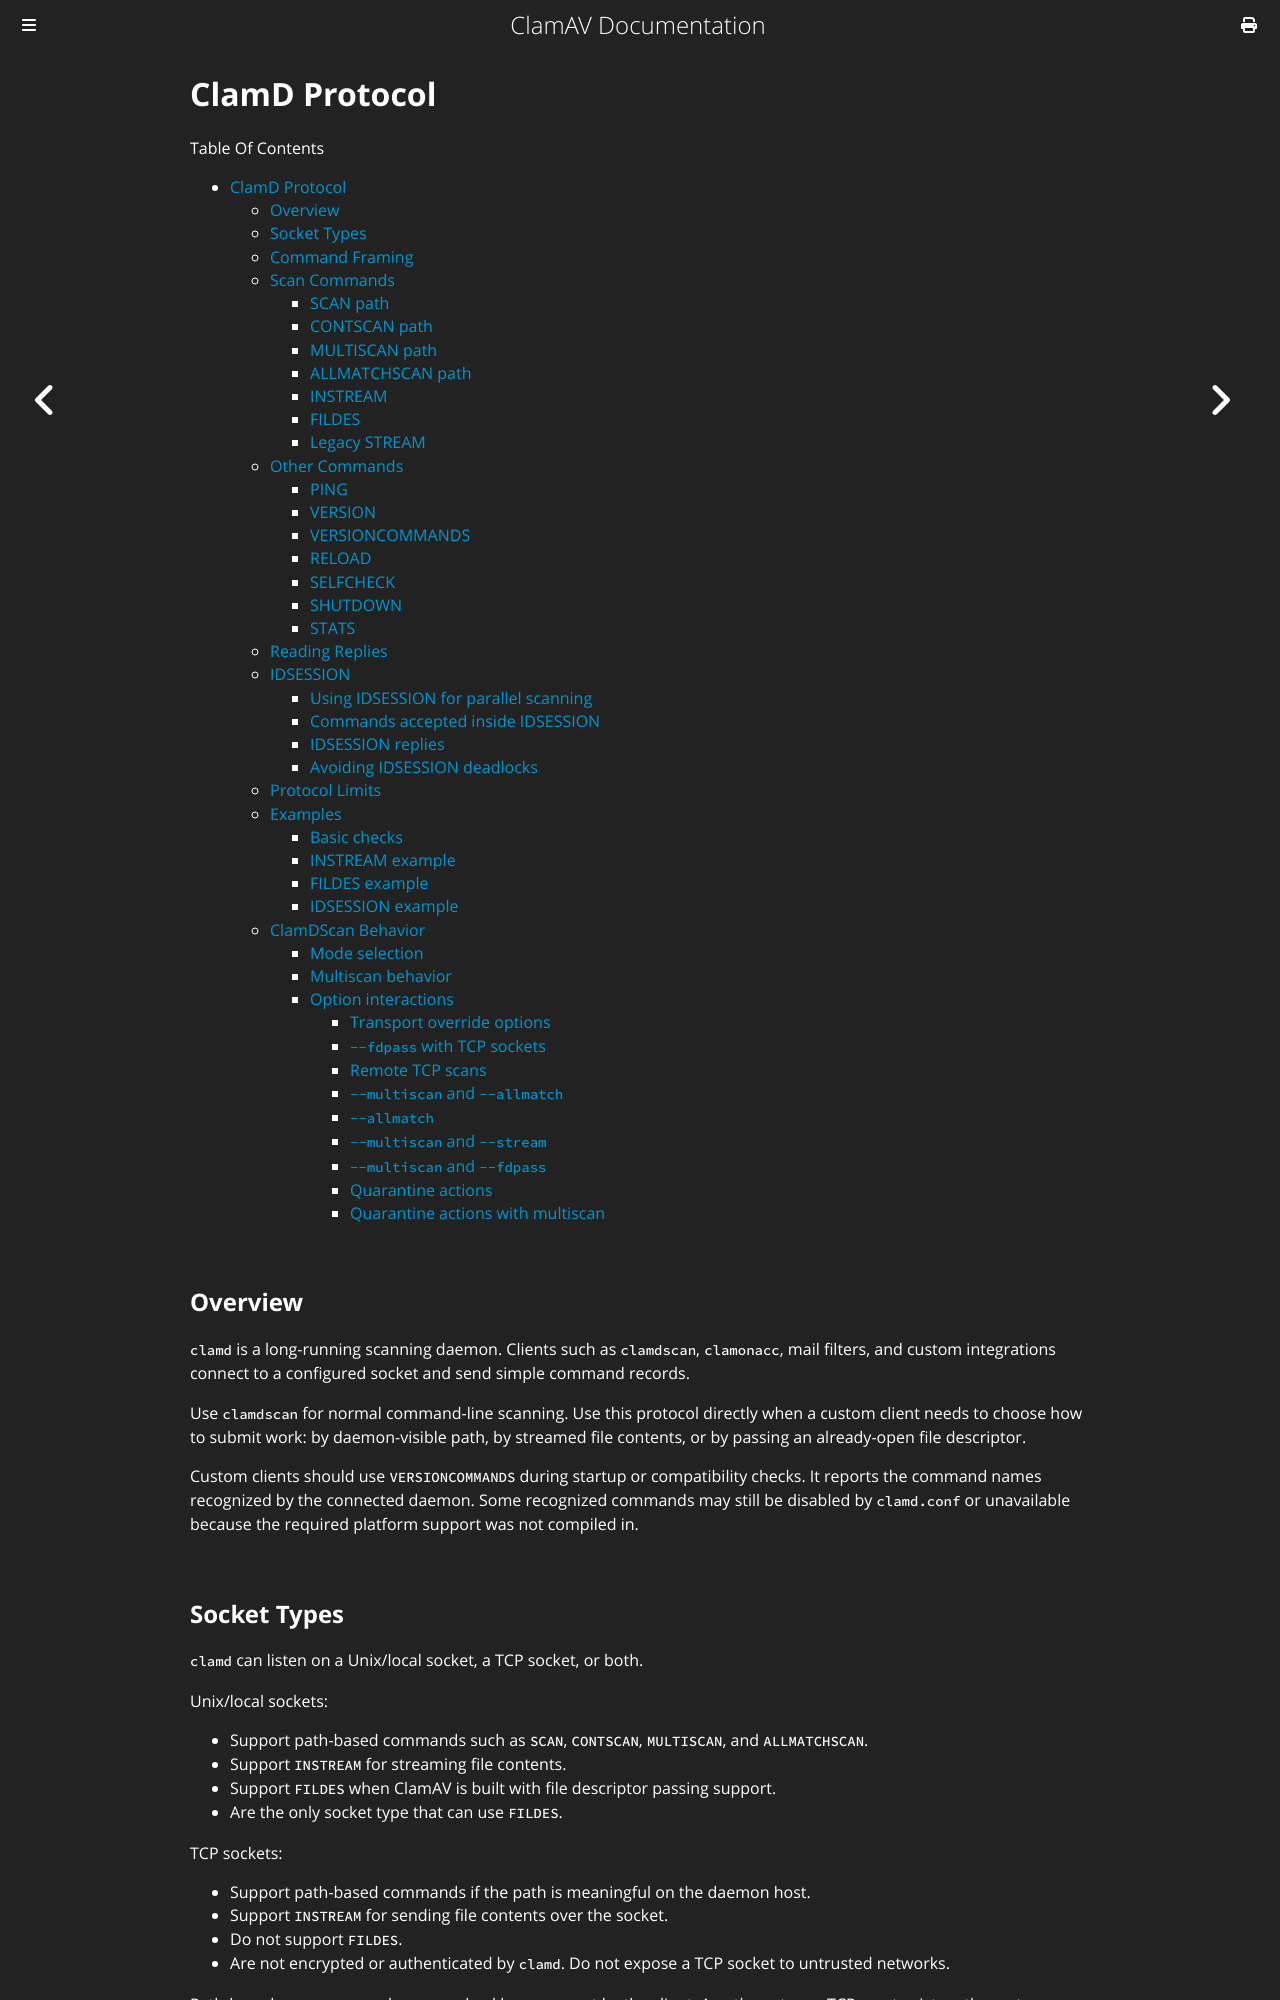

repository: Cisco-Talos/clamav-documentation · page: manual/Usage/ClamdProtocol.html · generator: mdbook

# ClamD Protocol

Table Of Contents

- [ClamD Protocol](#clamd-protocol)
  - [Overview](#overview)
  - [Socket Types](#socket-types)
  - [Command Framing](#command-framing)
  - [Scan Commands](#scan-commands)
    - [SCAN path](#scan-path)
    - [CONTSCAN path](#contscan-path)
    - [MULTISCAN path](#multiscan-path)
    - [ALLMATCHSCAN path](#allmatchscan-path)
    - [INSTREAM](#instream)
    - [FILDES](#fildes)
    - [Legacy STREAM](#legacy-stream)
  - [Other Commands](#other-commands)
    - [PING](#ping)
    - [VERSION](#version)
    - [VERSIONCOMMANDS](#versioncommands)
    - [RELOAD](#reload)
    - [SELFCHECK](#selfcheck)
    - [SHUTDOWN](#shutdown)
    - [STATS](#stats)
  - [Reading Replies](#reading-replies)
  - [IDSESSION](#idsession)
    - [Using IDSESSION for parallel scanning](#using-idsession-for-parallel-scanning)
    - [Commands accepted inside IDSESSION](#commands-accepted-inside-idsession)
    - [IDSESSION replies](#idsession-replies)
    - [Avoiding IDSESSION deadlocks](#avoiding-idsession-deadlocks)
  - [Protocol Limits](#protocol-limits)
  - [Examples](#examples)
    - [Basic checks](#basic-checks)
    - [INSTREAM example](#instream-example)
    - [FILDES example](#fildes-example)
    - [IDSESSION example](#idsession-example)
  - [ClamDScan Behavior](#clamdscan-behavior)
    - [Mode selection](#mode-selection)
    - [Multiscan behavior](#multiscan-behavior)
    - [Option interactions](#option-interactions)
      - [Transport override options](#transport-override-options)
      - [`--fdpass` with TCP sockets](#--fdpass-with-tcp-sockets)
      - [Remote TCP scans](#remote-tcp-scans)
      - [`--multiscan` and `--allmatch`](#--multiscan-and---allmatch)
      - [`--allmatch`](#--allmatch)
      - [`--multiscan` and `--stream`](#--multiscan-and---stream)
      - [`--multiscan` and `--fdpass`](#--multiscan-and---fdpass)
      - [Quarantine actions](#quarantine-actions)
      - [Quarantine actions with multiscan](#quarantine-actions-with-multiscan)

## Overview

`clamd` is a long-running scanning daemon. Clients such as `clamdscan`, `clamonacc`, mail filters, and custom integrations connect to a configured socket and send simple command records.

Use `clamdscan` for normal command-line scanning. Use this protocol directly when a custom client needs to choose how to submit work: by daemon-visible path, by streamed file contents, or by passing an already-open file descriptor.

Custom clients should use `VERSIONCOMMANDS` during startup or compatibility checks. It reports the command names recognized by the connected daemon. Some recognized commands may still be disabled by `clamd.conf` or unavailable because the required platform support was not compiled in.
